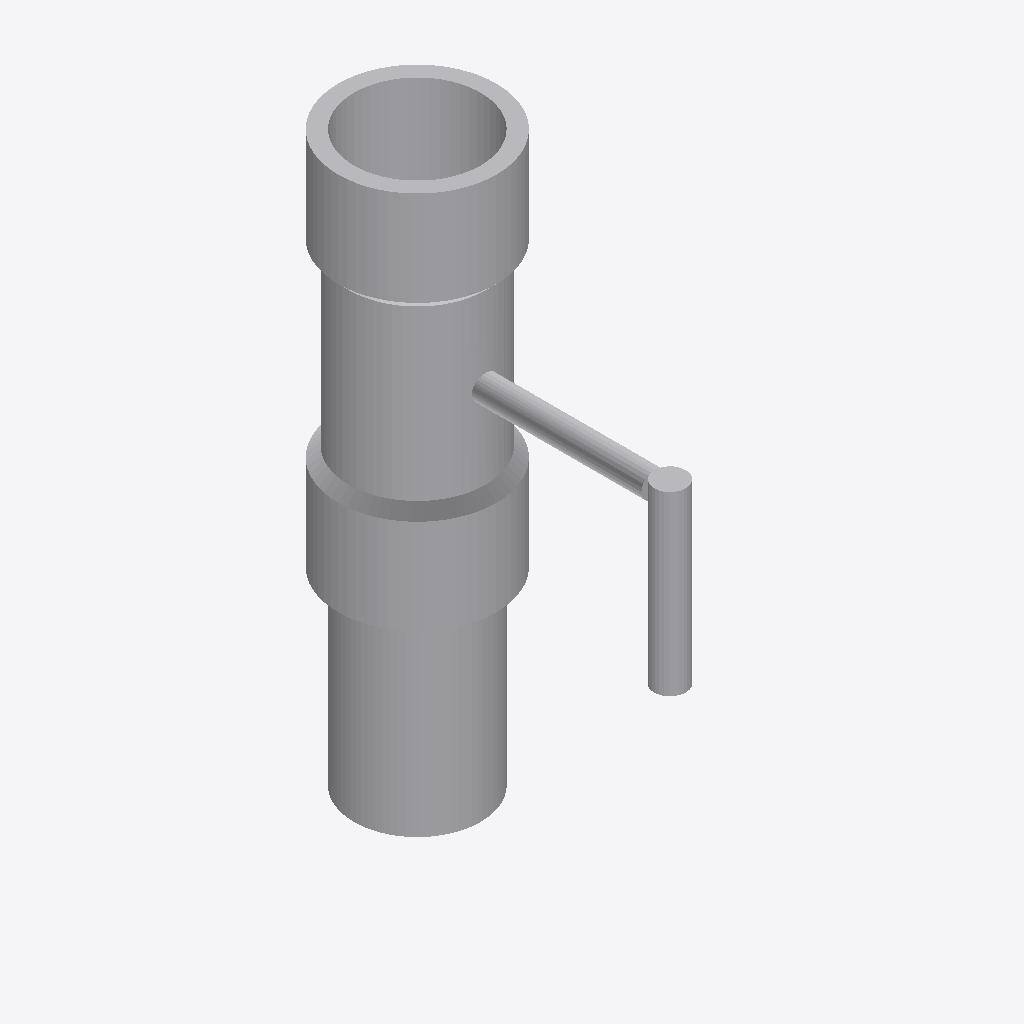
Isometric view of an IFC building model (IFC-SPF (STEP), schema IFC4, length unit millimetre), seen from the south-west, elements coloured by IFC class: 2 other elements (light grey).
Extent 0.025 m × 0.055 m × 0.090 m (x, y, z). Elements (2): 2 IfcBuildingElementProxy.

HEADER;
FILE_DESCRIPTION((''),'2;1');
FILE_NAME('','2025-02-18T17:17:16',(''),(''),'Processor version 5.1.0.0','Xbim.IO.MemoryModel','');
FILE_SCHEMA(('IFC4'));
ENDSEC;
DATA;
#1=IFCPROJECT('0pnEATDAnBAOyC9CMnruMS',#2,'Project',$,$,$,$,(#19,#22,#23),#7);
#98=IFCBUILDINGELEMENTPROXY('3Hds20bJr9SRP0SuqMh8w5',#2,'Кран трехходовой',$,$,#105,#99,$,$);
#66=IFCBUILDINGELEMENTPROXY('2d_QAoHRb6gBCsbmVV9XK1',#2,'Бобышка',$,$,#75,#67,$,$);
ENDSEC;
